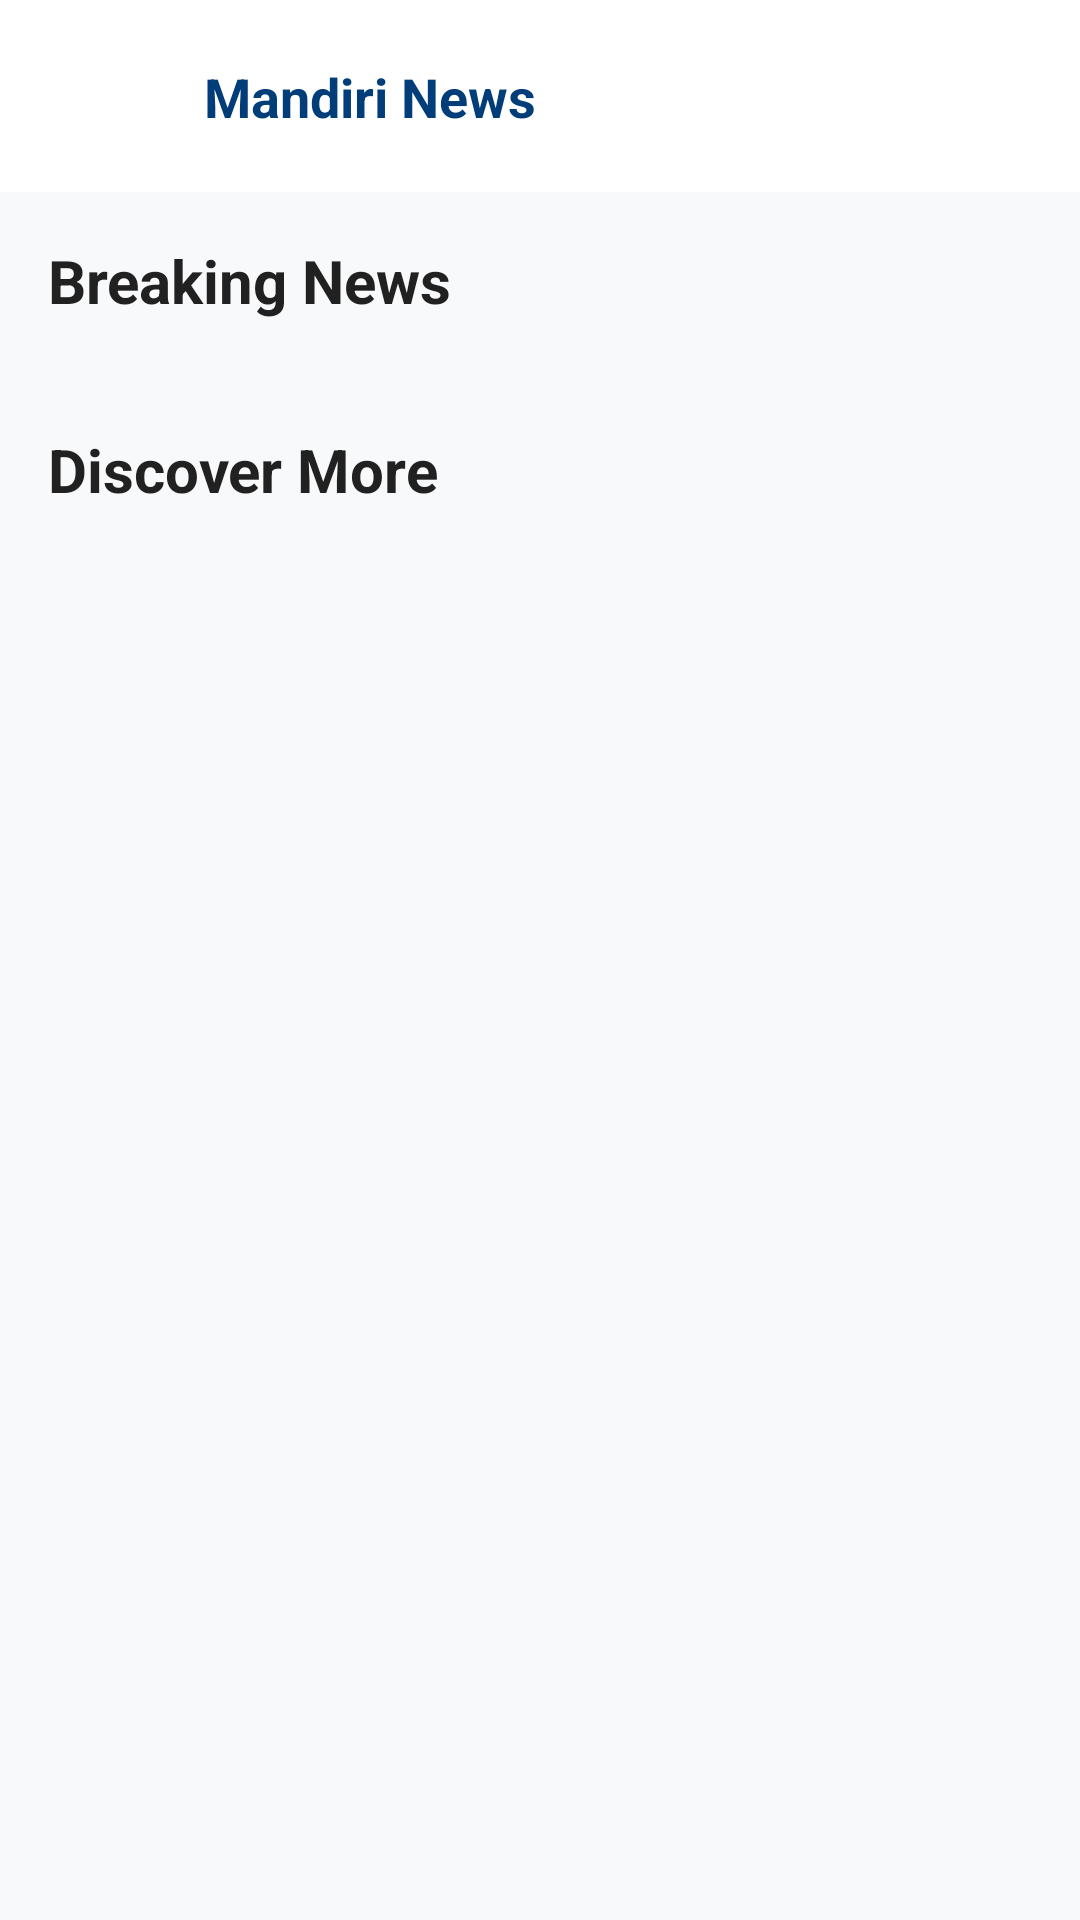

Produce the Android XML layout that renders to this screen, including the resource entries it uses.
<!-- AndroidManifest.xml: application theme Theme.MandiriNewsApp -->
<!-- res/layout/activity_main.xml -->
<?xml version="1.0" encoding="utf-8"?>
<androidx.coordinatorlayout.widget.CoordinatorLayout xmlns:android="http://schemas.android.com/apk/res/android"
    xmlns:app="http://schemas.android.com/apk/res-auto"
    xmlns:tools="http://schemas.android.com/tools"
    android:layout_width="match_parent"
    android:layout_height="match_parent"
    android:background="@color/bg_light"
    tools:context=".ui.main.MainActivity">

    <com.google.android.material.appbar.AppBarLayout
        android:layout_width="match_parent"
        android:layout_height="wrap_content"
        android:background="@color/white"
        app:elevation="0dp">

        <androidx.constraintlayout.widget.ConstraintLayout
            android:layout_width="match_parent"
            android:layout_height="?attr/actionBarSize"
            android:paddingHorizontal="16dp">

            <ImageView
                android:id="@+id/ivLogo"
                android:layout_width="40dp"
                android:layout_height="40dp"
                android:src="@drawable/logo_mandiri"
                app:layout_constraintBottom_toBottomOf="parent"
                app:layout_constraintStart_toStartOf="parent"
                app:layout_constraintTop_toTopOf="parent" />

            <TextView
                android:layout_width="wrap_content"
                android:layout_height="wrap_content"
                android:layout_marginStart="12dp"
                android:text="@string/mandiri_news"
                android:textColor="@color/mandiri_blue"
                android:textSize="18sp"
                android:textStyle="bold"
                app:layout_constraintBottom_toBottomOf="parent"
                app:layout_constraintStart_toEndOf="@id/ivLogo"
                app:layout_constraintTop_toTopOf="parent" />

        </androidx.constraintlayout.widget.ConstraintLayout>
    </com.google.android.material.appbar.AppBarLayout>

    <androidx.core.widget.NestedScrollView
        android:layout_width="match_parent"
        android:layout_height="match_parent"
        app:layout_behavior="@string/appbar_scrolling_view_behavior">

        <LinearLayout
            android:layout_width="match_parent"
            android:layout_height="wrap_content"
            android:orientation="vertical"
            android:paddingBottom="24dp">

            <TextView
                android:id="@+id/tvLabelTerkini"
                android:layout_width="wrap_content"
                android:layout_height="wrap_content"
                android:layout_marginHorizontal="16dp"
                android:layout_marginTop="16dp"
                android:text="@string/berita_terkini"
                android:textColor="@color/text_primary"
                android:textSize="20sp"
                android:textStyle="bold" />

            <androidx.recyclerview.widget.RecyclerView
                android:id="@+id/rvHeadlines"
                android:layout_width="match_parent"
                android:layout_height="wrap_content"
                android:layout_marginTop="12dp"
                android:clipToPadding="false"
                android:orientation="horizontal"
                android:paddingHorizontal="16dp"
                app:layoutManager="androidx.recyclerview.widget.LinearLayoutManager"
                tools:listitem="@layout/item_headline" />

            <TextView
                android:id="@+id/tvLabelSemua"
                android:layout_width="wrap_content"
                android:layout_height="wrap_content"
                android:layout_marginHorizontal="16dp"
                android:layout_marginTop="24dp"
                android:text="@string/semua_berita"
                android:textColor="@color/text_primary"
                android:textSize="20sp"
                android:textStyle="bold" />

            <androidx.recyclerview.widget.RecyclerView
                android:id="@+id/rvAllNews"
                android:layout_width="match_parent"
                android:layout_height="wrap_content"
                android:layout_marginTop="12dp"
                android:nestedScrollingEnabled="false"
                tools:listitem="@layout/item_news" />

        </LinearLayout>
    </androidx.core.widget.NestedScrollView>

    <ProgressBar
        android:id="@+id/progressBar"
        android:layout_width="wrap_content"
        android:layout_height="wrap_content"
        android:layout_gravity="center"
        android:visibility="gone" />

</androidx.coordinatorlayout.widget.CoordinatorLayout>
<!-- res/layout/item_headline.xml (included above) -->
<?xml version="1.0" encoding="utf-8"?>
<com.google.android.material.card.MaterialCardView xmlns:android="http://schemas.android.com/apk/res/android"
    xmlns:app="http://schemas.android.com/apk/res-auto"
    xmlns:tools="http://schemas.android.com/tools"
    android:layout_width="300dp"
    android:layout_height="wrap_content"
    android:layout_marginEnd="16dp"
    app:cardCornerRadius="16dp"
    app:cardElevation="4dp"
    app:cardUseCompatPadding="true">

    <androidx.constraintlayout.widget.ConstraintLayout
        android:layout_width="match_parent"
        android:layout_height="wrap_content">

        <ImageView
            android:id="@+id/ivHeadlineImage"
            android:layout_width="0dp"
            android:layout_height="180dp"
            android:scaleType="centerCrop"
            app:layout_constraintEnd_toEndOf="parent"
            app:layout_constraintStart_toStartOf="parent"
            app:layout_constraintTop_toTopOf="parent"
            tools:src="@tools:sample/backgrounds/scenic" />

        <View
            android:layout_width="0dp"
            android:layout_height="0dp"
            android:background="@drawable/gradient_overlay"
            app:layout_constraintBottom_toBottomOf="@id/ivHeadlineImage"
            app:layout_constraintEnd_toEndOf="@id/ivHeadlineImage"
            app:layout_constraintStart_toStartOf="@id/ivHeadlineImage"
            app:layout_constraintTop_toTopOf="@id/ivHeadlineImage" />

        <TextView
            android:id="@+id/tvHeadlineTitle"
            android:layout_width="0dp"
            android:layout_height="wrap_content"
            android:layout_marginHorizontal="16dp"
            android:layout_marginTop="16dp"
            android:ellipsize="end"
            android:maxLines="2"
            android:textColor="@color/text_primary"
            android:textSize="16sp"
            android:textStyle="bold"
            app:layout_constraintEnd_toEndOf="parent"
            app:layout_constraintStart_toStartOf="parent"
            app:layout_constraintTop_toBottomOf="@id/ivHeadlineImage"
            tools:text="7 Kelebihan dan Kekurangan Android, Timbang-timbang Sebelum Membeli - CNN" />

        <TextView
            android:id="@+id/tvHeadlineSource"
            android:layout_width="wrap_content"
            android:layout_height="wrap_content"
            android:layout_marginStart="16dp"
            android:layout_marginTop="8dp"
            android:layout_marginBottom="16dp"
            android:textColor="@color/mandiri_blue"
            android:textSize="12sp"
            android:textStyle="bold"
            app:layout_constraintBottom_toBottomOf="parent"
            app:layout_constraintStart_toStartOf="parent"
            app:layout_constraintTop_toBottomOf="@id/tvHeadlineTitle"
            tools:text="CNN Indonesia" />

        <TextView
            android:id="@+id/tvHeadlineDate"
            android:layout_width="wrap_content"
            android:layout_height="wrap_content"
            android:layout_marginEnd="16dp"
            android:textColor="@color/text_secondary"
            android:textSize="11sp"
            app:layout_constraintBottom_toBottomOf="@id/tvHeadlineSource"
            app:layout_constraintEnd_toEndOf="parent"
            app:layout_constraintTop_toTopOf="@id/tvHeadlineSource"
            tools:text="10 Jan, 2021" />

    </androidx.constraintlayout.widget.ConstraintLayout>
</com.google.android.material.card.MaterialCardView>
<!-- res/layout/item_news.xml (included above) -->
<?xml version="1.0" encoding="utf-8"?>
<com.google.android.material.card.MaterialCardView xmlns:android="http://schemas.android.com/apk/res/android"
    xmlns:app="http://schemas.android.com/apk/res-auto"
    xmlns:tools="http://schemas.android.com/tools"
    android:layout_width="match_parent"
    android:layout_height="wrap_content"
    android:layout_marginHorizontal="16dp"
    android:layout_marginVertical="8dp"
    app:cardCornerRadius="16dp"
    app:cardElevation="2dp"
    app:strokeWidth="1dp"
    app:strokeColor="#E0E0E0">

    <androidx.constraintlayout.widget.ConstraintLayout
        android:layout_width="match_parent"
        android:layout_height="wrap_content"
        android:padding="12dp">

        <com.google.android.material.imageview.ShapeableImageView
            android:id="@+id/ivNewsImage"
            android:layout_width="100dp"
            android:layout_height="100dp"
            android:scaleType="centerCrop"
            app:layout_constraintBottom_toBottomOf="parent"
            app:layout_constraintStart_toStartOf="parent"
            app:layout_constraintTop_toTopOf="parent"
            app:shapeAppearanceOverlay="@style/RoundedImage"
            tools:src="@tools:sample/backgrounds/scenic" />

        <TextView
            android:id="@+id/tvNewsTitle"
            android:layout_width="0dp"
            android:layout_height="wrap_content"
            android:layout_marginStart="16dp"
            android:ellipsize="end"
            android:maxLines="3"
            android:textColor="@color/text_primary"
            android:textSize="15sp"
            android:textStyle="bold"
            app:layout_constraintEnd_toEndOf="parent"
            app:layout_constraintStart_toEndOf="@id/ivNewsImage"
            app:layout_constraintTop_toTopOf="@id/ivNewsImage"
            tools:text="Indonesia's 50 Richest 2022: Combined Wealth Jumps To A Record..." />

        <TextView
            android:id="@+id/tvNewsAuthor"
            android:layout_width="0dp"
            android:layout_height="wrap_content"
            android:layout_marginTop="8dp"
            android:ellipsize="end"
            android:maxLines="1"
            android:textColor="@color/mandiri_blue"
            android:textSize="12sp"
            android:textStyle="bold"
            app:layout_constraintEnd_toEndOf="parent"
            app:layout_constraintStart_toStartOf="@id/tvNewsTitle"
            app:layout_constraintTop_toBottomOf="@id/tvNewsTitle"
            tools:text="Jane Ho, Forbes Staff" />

        <TextView
            android:id="@+id/tvNewsDate"
            android:layout_width="wrap_content"
            android:layout_height="wrap_content"
            android:layout_marginTop="4dp"
            android:textColor="@color/text_secondary"
            android:textSize="11sp"
            app:layout_constraintStart_toStartOf="@id/tvNewsTitle"
            app:layout_constraintTop_toBottomOf="@id/tvNewsAuthor"
            tools:text="10 Jan, 2021" />

    </androidx.constraintlayout.widget.ConstraintLayout>
</com.google.android.material.card.MaterialCardView>
<!-- resources referenced by this layout -->
<resources>
  <color name="bg_light">#F8F9FA</color>
  <color name="mandiri_blue">#003D79</color>
  <color name="text_primary">#212121</color>
  <color name="text_secondary">#757575</color>
  <color name="white">#FFFFFFFF</color>
  <string name="berita_terkini">Breaking News</string>
  <string name="mandiri_news">Mandiri News</string>
  <string name="semua_berita">Discover More</string>
  <style name="RoundedImage">
          <item name="cornerSize">12dp</item>
      </style>
  <style name="Theme.MandiriNewsApp" parent="Base.Theme.MandiriNewsApp" />
  <style name="Base.Theme.MandiriNewsApp" parent="Theme.Material3.DayNight.NoActionBar">
          <item name="colorPrimary">@color/mandiri_blue</item>
          <item name="colorOnPrimary">@color/white</item>
          <item name="colorSecondary">@color/mandiri_yellow</item>
          <item name="android:windowBackground">@color/bg_light</item>
          <item name="android:statusBarColor">@color/mandiri_blue</item>
      </style>
  <color name="mandiri_yellow">#FFD100</color>
</resources>
